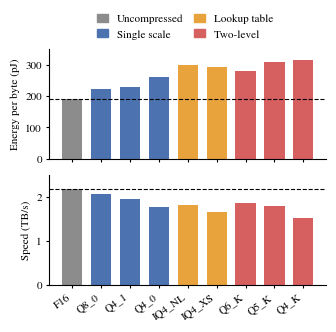

The script that saved this image:
"""Figure 1 of the status report: energy per byte and processing speed per weight format.

Data: H100 matrix-vector benchmark (bench/matvec_energy.cpp), Table 2 of the report.
"""
import matplotlib.pyplot as plt

# format, group, active pJ/byte, GB/s
DATA = [
    ("F16", "Uncompressed", 190, 2191),
    ("Q8_0", "Single scale", 222, 2079),
    ("Q4_1", "Single scale", 229, 1952),
    ("Q4_0", "Single scale", 260, 1771),
    ("IQ4_NL", "Lookup table", 300, 1825),
    ("IQ4_XS", "Lookup table", 293, 1654),
    ("Q6_K", "Two-level", 281, 1860),
    ("Q5_K", "Two-level", 309, 1802),
    ("Q4_K", "Two-level", 315, 1524),
]
COLORS = {
    "Uncompressed": "#8c8c8c",
    "Single scale": "#4c72b0",
    "Lookup table": "#e8a33d",
    "Two-level": "#d65f5f",
}

plt.rcParams.update({"font.family": "serif", "font.serif": ["Times New Roman", "Times", "STIXGeneral"], "font.size": 8})
names = [d[0] for d in DATA]
colors = [COLORS[d[1]] for d in DATA]
x = range(len(DATA))

fig, (ax1, ax2) = plt.subplots(2, 1, figsize=(3.4, 3.3), sharex=True)

ax1.bar(x, [d[2] for d in DATA], color=colors, width=0.7)
ax1.axhline(DATA[0][2], color="black", ls="--", lw=0.8)
ax1.set_ylabel("Energy per byte (pJ)")
ax1.set_ylim(0, 350)

ax2.bar(x, [d[3] / 1000 for d in DATA], color=colors, width=0.7)
ax2.axhline(DATA[0][3] / 1000, color="black", ls="--", lw=0.8)
ax2.set_ylabel("Speed (TB/s)")
ax2.set_ylim(0, 2.5)
ax2.set_xticks(list(x))
ax2.set_xticklabels(names, rotation=35, ha="right")

for ax in (ax1, ax2):
    ax.spines[["top", "right"]].set_visible(False)
    ax.tick_params(length=2)

handles = [plt.Rectangle((0, 0), 1, 1, color=c) for c in COLORS.values()]
fig.legend(handles, COLORS.keys(), loc="upper center", ncol=2, frameon=False,
           handlelength=1, columnspacing=1, bbox_to_anchor=(0.55, 1.0))
fig.tight_layout(rect=(0, 0, 1, 0.90), h_pad=0.6)
fig.savefig("energy.pdf")
